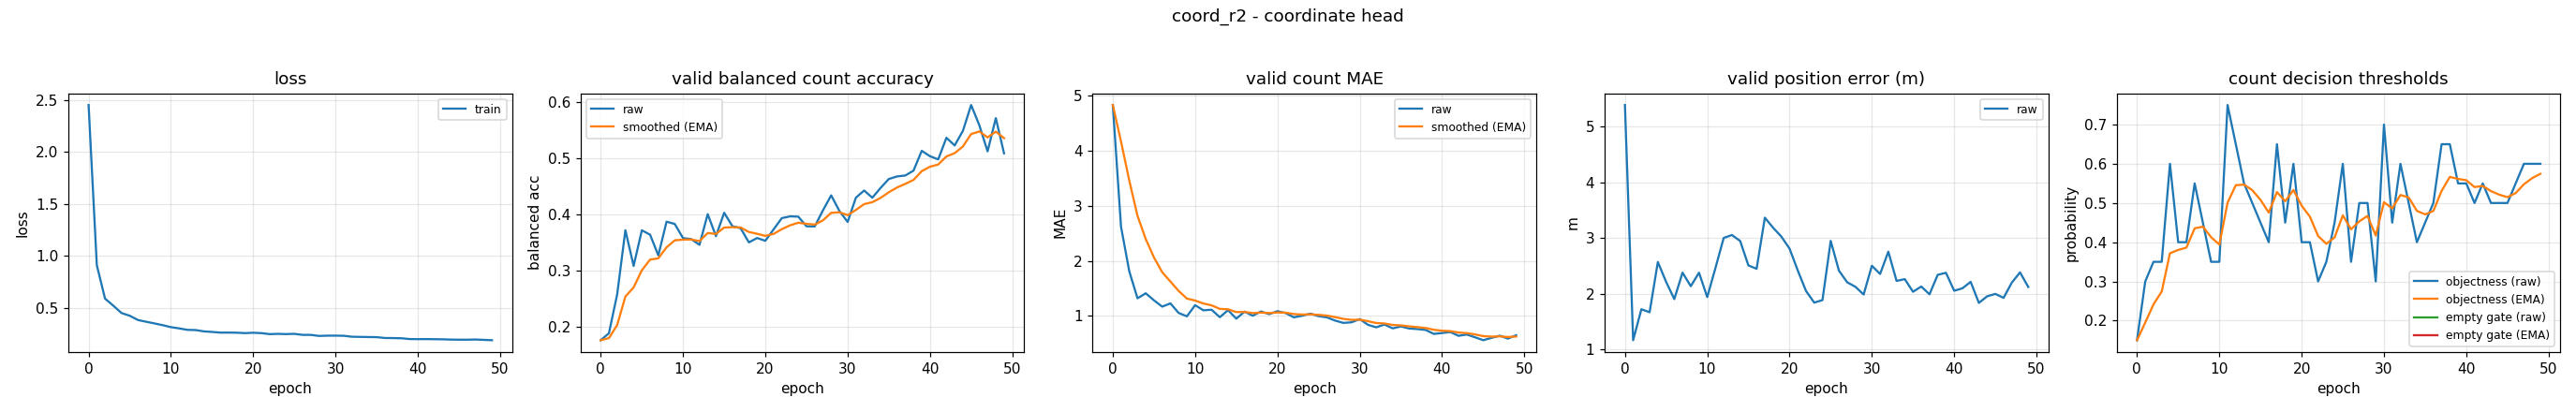

The table this chart was drawn from, first rows:
epoch, train_loss, valid_bal, valid_bal_smoothed, valid_mae, valid_mae_smoothed, valid_error_m, valid_threshold, valid_threshold_smoothed, valid_empty_threshold, valid_empty_threshold_smoothed
0, 2.45, 0.1756, 0.1756, 4.827, 4.827, 5.392, 0.15, 0.15, nan, nan
1, 0.9112, 0.188, 0.1793, 2.617, 4.164, 1.169, 0.3, 0.195, nan, nan
2, 0.59, 0.2572, 0.2027, 1.811, 3.458, 1.724, 0.35, 0.2415, nan, nan
3, 0.5225, 0.3717, 0.2534, 1.322, 2.817, 1.671, 0.35, 0.274, nan, nan
4, 0.4516, 0.3081, 0.2698, 1.412, 2.396, 2.573, 0.6, 0.3718, nan, nan
5, 0.4257, 0.3716, 0.3003, 1.285, 2.062, 2.218, 0.4, 0.3803, nan, nan
6, 0.3846, 0.3638, 0.3194, 1.17, 1.795, 1.907, 0.4, 0.3862, nan, nan
7, 0.368, 0.3268, 0.3216, 1.229, 1.625, 2.382, 0.55, 0.4353, nan, nan
8, 0.3519, 0.387, 0.3412, 1.056, 1.454, 2.139, 0.45, 0.4397, nan, nan
9, 0.3351, 0.3829, 0.3537, 0.9947, 1.316, 2.381, 0.35, 0.4128, nan, nan
10, 0.3162, 0.3577, 0.3549, 1.197, 1.28, 1.943, 0.35, 0.394, nan, nan
11, 0.3043, 0.3559, 0.3552, 1.104, 1.227, 2.466, 0.75, 0.5008, nan, nan
12, 0.2904, 0.3457, 0.3524, 1.114, 1.194, 3.005, 0.65, 0.5455, nan, nan
13, 0.2882, 0.4005, 0.3668, 0.9787, 1.129, 3.058, 0.55, 0.5469, nan, nan
14, 0.2757, 0.3612, 0.3651, 1.106, 1.122, 2.951, 0.5, 0.5328, nan, nan
15, 0.2702, 0.4029, 0.3765, 0.9521, 1.071, 2.512, 0.45, 0.508, nan, nan
16, 0.2638, 0.3789, 0.3772, 1.08, 1.074, 2.451, 0.4, 0.4756, nan, nan
17, 0.2638, 0.3753, 0.3766, 1.005, 1.053, 3.369, 0.65, 0.5279, nan, nan
18, 0.2628, 0.35, 0.3686, 1.082, 1.062, 3.188, 0.45, 0.5045, nan, nan
19, 0.2588, 0.3579, 0.3654, 1.035, 1.054, 3.03, 0.6, 0.5332, nan, nan
20, 0.2623, 0.3529, 0.3617, 1.088, 1.064, 2.813, 0.4, 0.4932, nan, nan
21, 0.2586, 0.3732, 0.3651, 1.053, 1.061, 2.42, 0.4, 0.4653, nan, nan
22, 0.2491, 0.3933, 0.3736, 0.9761, 1.035, 2.053, 0.3, 0.4157, nan, nan
23, 0.2517, 0.3965, 0.3804, 1.005, 1.026, 1.843, 0.35, 0.396, nan, nan
24, 0.2495, 0.396, 0.3851, 1.043, 1.031, 1.889, 0.45, 0.4122, nan, nan
25, 0.2519, 0.3787, 0.3832, 0.9973, 1.021, 2.952, 0.6, 0.4685, nan, nan
26, 0.2419, 0.3785, 0.3818, 0.9761, 1.008, 2.418, 0.35, 0.433, nan, nan
27, 0.242, 0.4072, 0.3894, 0.9176, 0.9805, 2.209, 0.5, 0.4531, nan, nan
28, 0.2317, 0.4339, 0.4028, 0.875, 0.9489, 2.128, 0.5, 0.4672, nan, nan
29, 0.2344, 0.4061, 0.4038, 0.8856, 0.9299, 1.989, 0.3, 0.417, nan, nan
30, 0.2346, 0.3865, 0.3986, 0.9441, 0.9342, 2.506, 0.7, 0.5019, nan, nan
31, 0.2332, 0.4298, 0.4079, 0.8404, 0.9061, 2.358, 0.45, 0.4863, nan, nan
32, 0.2242, 0.4426, 0.4183, 0.7952, 0.8728, 2.758, 0.6, 0.5204, nan, nan
33, 0.2226, 0.4298, 0.4218, 0.8457, 0.8647, 2.234, 0.5, 0.5143, nan, nan
34, 0.2212, 0.4472, 0.4294, 0.7766, 0.8383, 2.265, 0.4, 0.48, nan, nan
35, 0.2202, 0.4631, 0.4395, 0.8112, 0.8301, 2.039, 0.45, 0.471, nan, nan
36, 0.2119, 0.4677, 0.448, 0.7739, 0.8133, 2.133, 0.5, 0.4797, nan, nan
37, 0.2113, 0.4693, 0.4544, 0.7633, 0.7983, 1.993, 0.65, 0.5308, nan, nan
38, 0.2095, 0.478, 0.4615, 0.7473, 0.783, 2.343, 0.65, 0.5666, nan, nan
39, 0.2017, 0.5134, 0.477, 0.6755, 0.7508, 2.379, 0.55, 0.5616, nan, nan
40, 0.2009, 0.5038, 0.485, 0.6915, 0.733, 2.057, 0.55, 0.5581, nan, nan
41, 0.2013, 0.4981, 0.489, 0.7101, 0.7261, 2.1, 0.5, 0.5407, nan, nan
42, 0.2004, 0.5367, 0.5033, 0.641, 0.7006, 2.217, 0.55, 0.5435, nan, nan
43, 0.1994, 0.523, 0.5092, 0.6649, 0.6899, 1.839, 0.5, 0.5304, nan, nan
44, 0.1967, 0.5489, 0.5211, 0.6144, 0.6672, 1.957, 0.5, 0.5213, nan, nan
45, 0.1958, 0.5951, 0.5433, 0.5612, 0.6354, 2, 0.5, 0.5149, nan, nan
46, 0.1956, 0.5589, 0.548, 0.6037, 0.6259, 1.929, 0.55, 0.5254, nan, nan
47, 0.1974, 0.5124, 0.5373, 0.6436, 0.6312, 2.203, 0.6, 0.5478, nan, nan
48, 0.194, 0.5717, 0.5476, 0.5904, 0.619, 2.386, 0.6, 0.5635, nan, nan
49, 0.1907, 0.5088, 0.536, 0.6516, 0.6288, 2.124, 0.6, 0.5744, nan, nan
